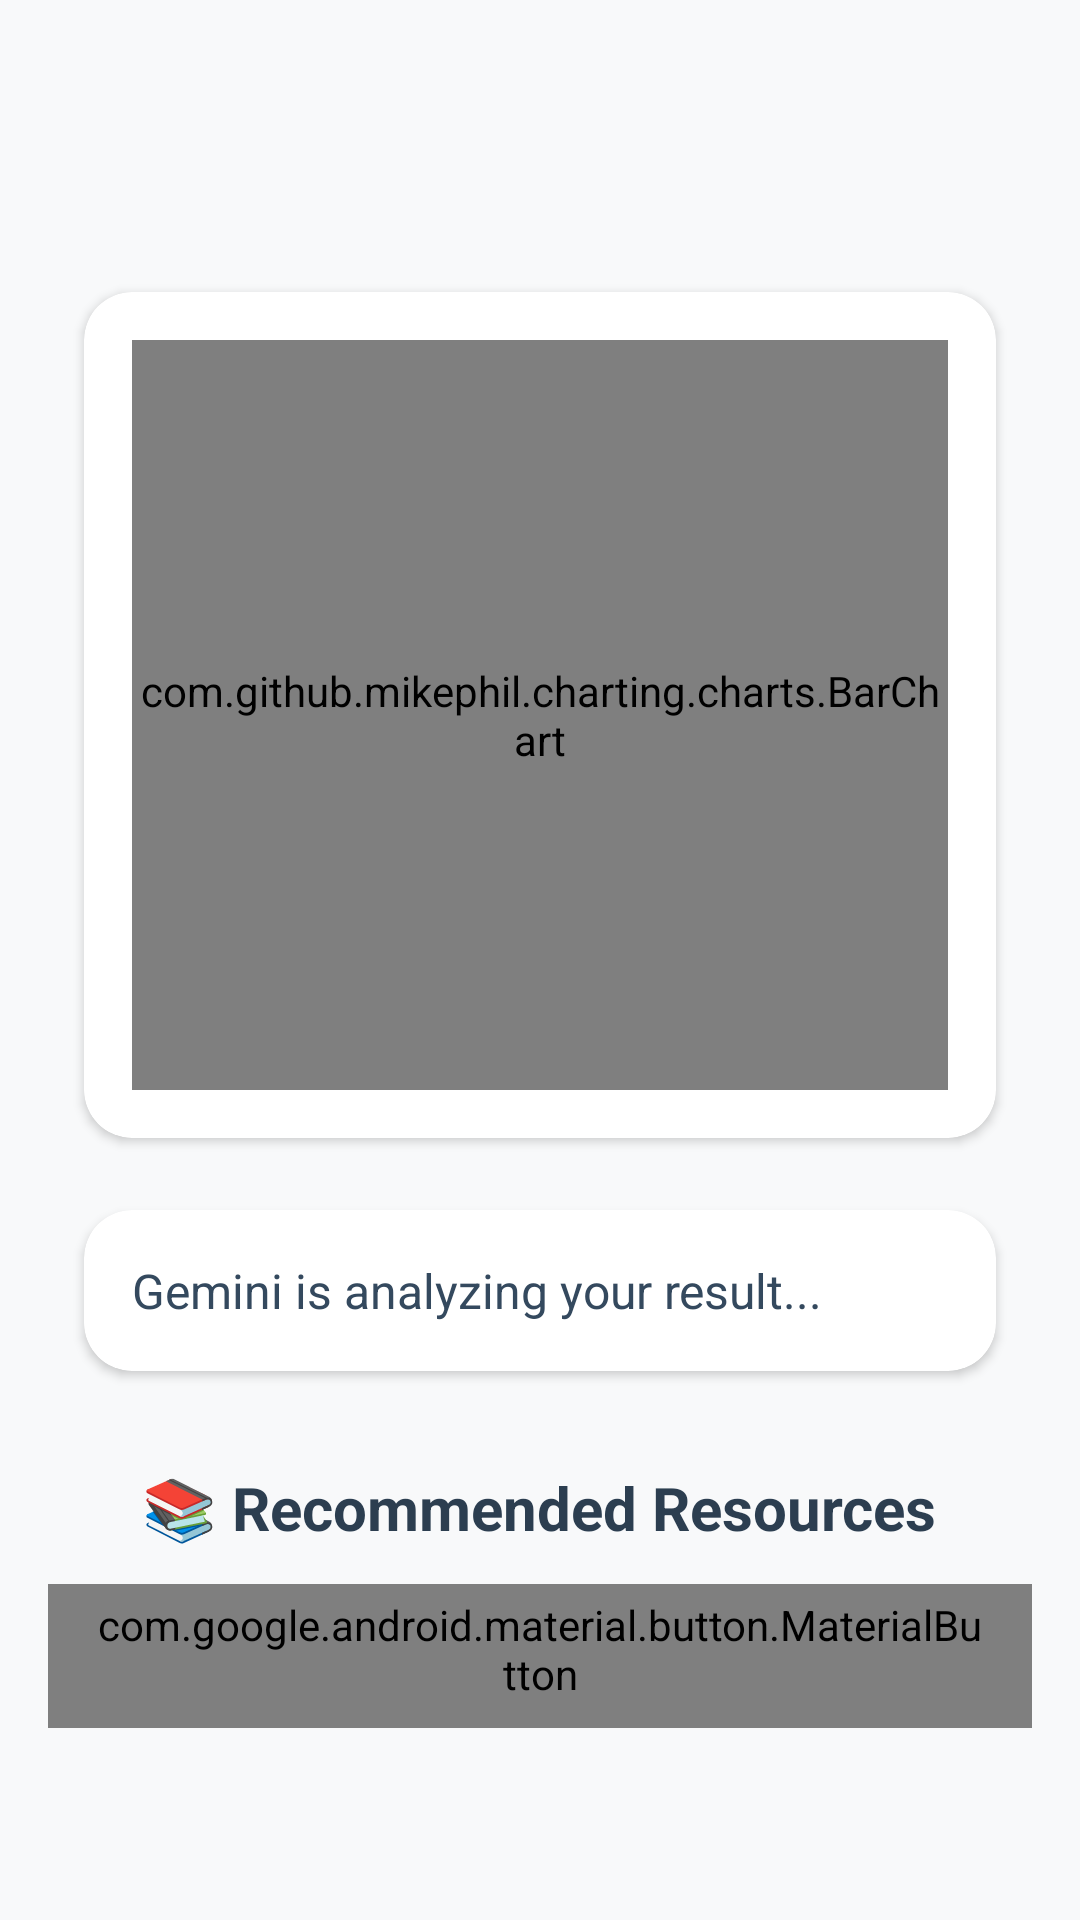

Android layout source for this screen:
<!-- AndroidManifest.xml: application theme Theme.Quiz_App -->
<!-- res/layout/activity_user_progress.xml -->
<?xml version="1.0" encoding="utf-8"?>
<ScrollView xmlns:android="http://schemas.android.com/apk/res/android"
    xmlns:app="http://schemas.android.com/apk/res-auto"
    xmlns:tools="http://schemas.android.com/tools"
    android:layout_width="match_parent"
    android:layout_height="match_parent"
    android:background="#F8F9FA"
    tools:context=".User_Progress"
    android:id="@+id/main3">

    <LinearLayout
        android:layout_width="match_parent"
        android:layout_height="wrap_content"
        android:orientation="vertical"
        android:padding="16dp"
        android:gravity="center_horizontal">

        
        <TextView
            android:layout_width="wrap_content"
            android:layout_height="wrap_content"
            android:textSize="28sp"
            android:textStyle="bold"
            android:textColor="#2C3E50"
            android:layout_marginTop="12dp"
            android:layout_marginBottom="20dp"
            android:id="@+id/performance"/>

        
        <androidx.cardview.widget.CardView
            android:layout_width="match_parent"
            android:layout_height="wrap_content"
            android:layout_margin="12dp"
            android:elevation="6dp"
            app:cardCornerRadius="16dp"
            app:cardBackgroundColor="#FFFFFF">

            <com.github.mikephil.charting.charts.BarChart
                android:id="@+id/bar_chart"
                android:layout_width="match_parent"
                android:layout_height="250dp"
                android:layout_margin="16dp"/>
        </androidx.cardview.widget.CardView>

        
        <androidx.cardview.widget.CardView
            android:layout_width="match_parent"
            android:layout_height="wrap_content"
            android:layout_margin="12dp"
            android:elevation="6dp"
            app:cardCornerRadius="16dp"
            app:cardBackgroundColor="#FFFFFF">

            <TextView
                android:id="@+id/gemini_text"
                android:layout_width="match_parent"
                android:layout_height="wrap_content"
                android:text="Gemini is analyzing your result..."
                android:textSize="16sp"
                android:textColor="#34495E"
                android:padding="16dp"/>
        </androidx.cardview.widget.CardView>

        
        <TextView
            android:layout_width="wrap_content"
            android:layout_height="wrap_content"
            android:text="📚 Recommended Resources"
            android:textSize="20sp"
            android:textStyle="bold"
            android:textColor="#2C3E50"
            android:layout_marginTop="20dp"
            android:layout_marginBottom="12dp"/>















        <com.google.android.material.button.MaterialButton
            android:id="@+id/btnPdf"
            style="@style/Widget.MaterialComponents.Button.OutlinedButton"
            android:layout_width="match_parent"
            android:layout_height="wrap_content"
            android:text="📘 Career and Resources"
            android:textSize="18sp"
            android:textAllCaps="false"
            android:layout_marginBottom="12dp"
            app:strokeColor="@color/teal_700"
            app:strokeWidth="2dp"
            android:textColor="@color/purple_500"/>












    </LinearLayout>
</ScrollView>
<!-- resources referenced by this layout -->
<resources>
  <style name="Theme.Quiz_App" parent="Theme.AppCompat.Light.NoActionBar" />
  <!-- not gathered from this repository: default colours our renderer supplied (Android Studio template values) -->
  <color name="purple_500">#FF6200EE</color>
  <color name="teal_700">#FF018786</color>
</resources>
